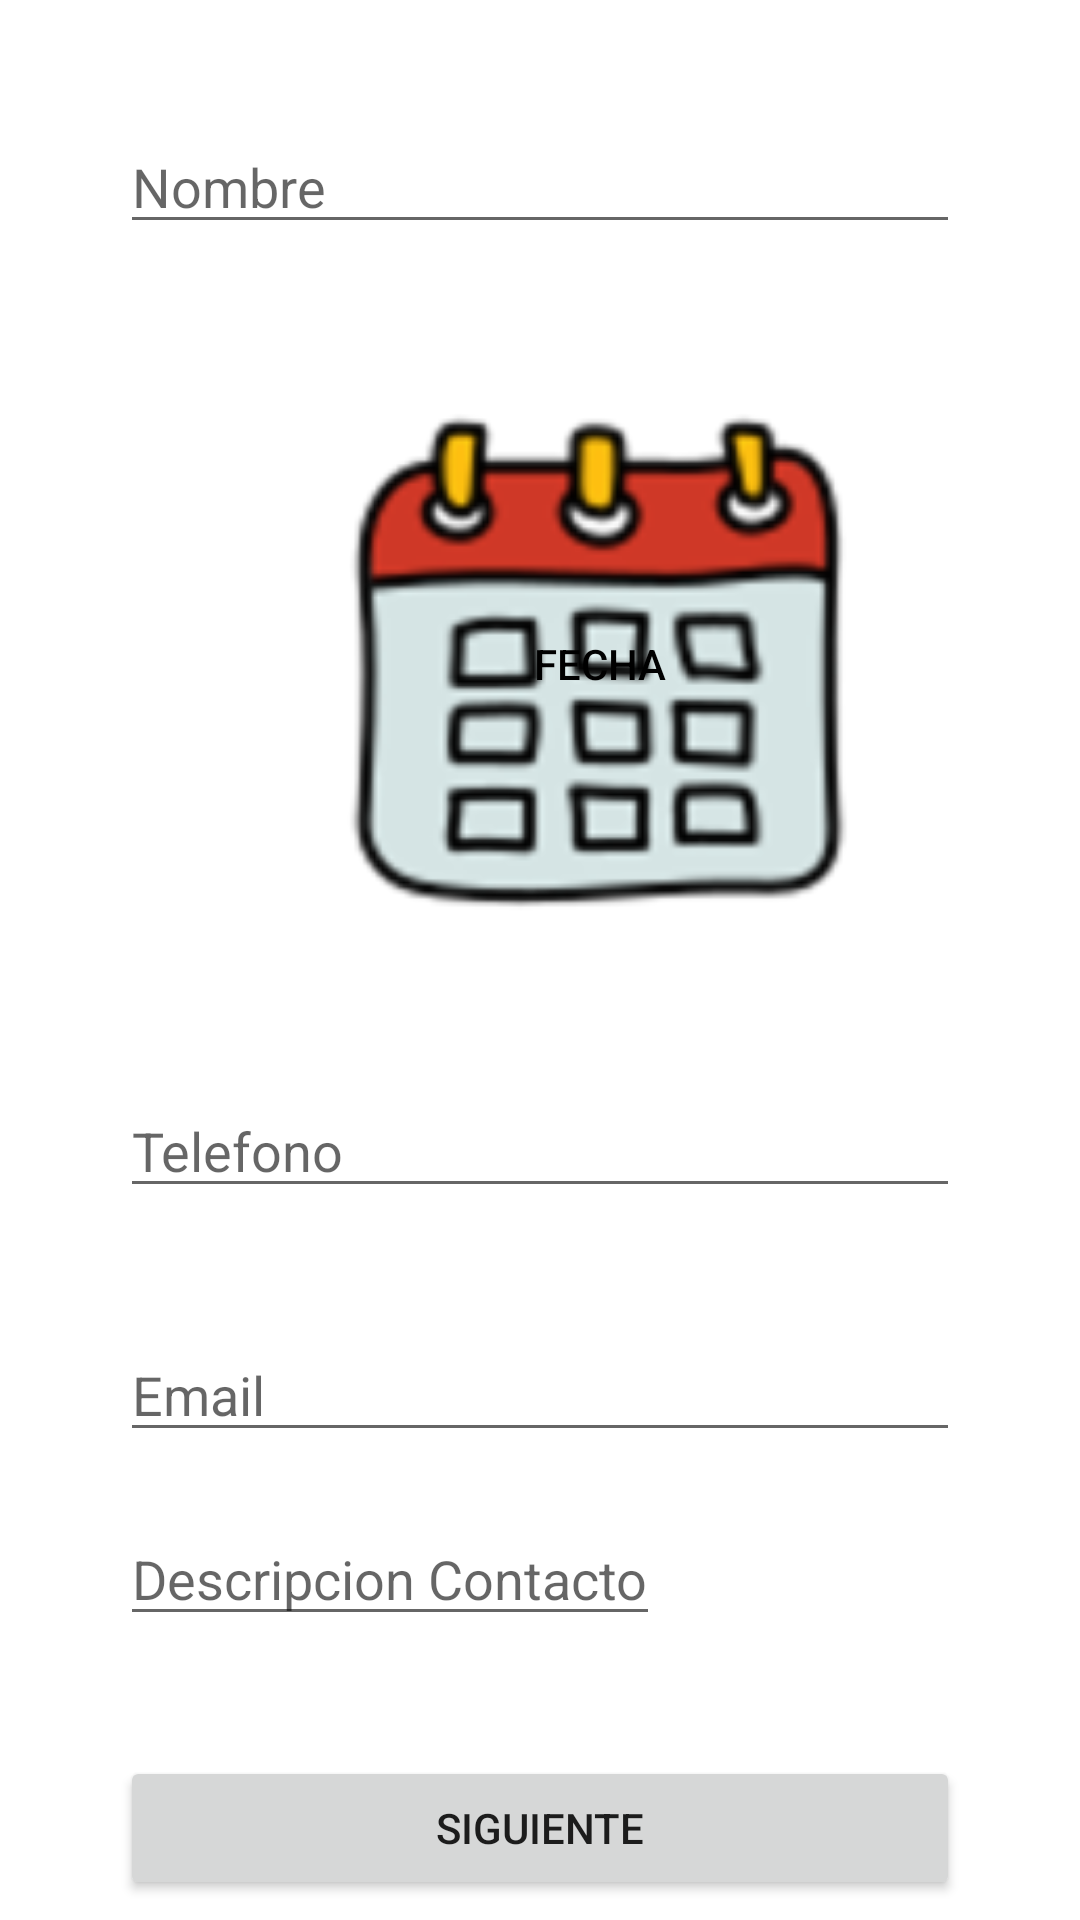

This screen was rendered from an Android layout file. Write that file and the resources it references.
<!-- AndroidManifest.xml: application theme Theme.ProyectoSemana2 -->
<!-- res/layout/activity_main.xml -->
<?xml version="1.0" encoding="utf-8"?>
<androidx.constraintlayout.widget.ConstraintLayout xmlns:android="http://schemas.android.com/apk/res/android"
    xmlns:app="http://schemas.android.com/apk/res-auto"
    xmlns:tools="http://schemas.android.com/tools"
    android:layout_width="match_parent"
    android:layout_height="match_parent"
    tools:context=".MainActivity">

    <LinearLayout
        android:orientation="vertical"
        android:layout_width="match_parent"
        android:layout_height="match_parent">

        <EditText
            android:inputType="text"
            android:id="@+id/etvNombre"
            android:layout_marginTop="@dimen/nombreMarginTop"
            android:layout_width="match_parent"
            android:layout_height="wrap_content"
            android:layout_marginHorizontal="@dimen/nombreMarginHorizon"
            android:hint="@string/Nombre"/>
        <LinearLayout
            android:orientation="horizontal"
            android:layout_width="match_parent"
            android:layout_height="wrap_content">
            <Button
                android:id="@+id/btDateButton"
                android:layout_width="@dimen/ButtonWidth"
                android:layout_height="@dimen/buttonHeight"
                android:layout_marginHorizontal="@dimen/buttonMarginHorizontal"
                android:layout_marginTop="@dimen/buttonMarginTop"
                android:text="@string/btFecha"
                android:textColor="@color/black"
                android:onClick="openDatePicker"
                android:background="@drawable/calendario"/>



        </LinearLayout>

        <EditText
            android:inputType="text"
            android:textColor="@color/black"
            android:id="@+id/etvTelefono"
            android:layout_width="match_parent"
            android:layout_height="wrap_content"
            android:layout_marginHorizontal="@dimen/telefonoMarginHorizontal"
            android:hint="@string/telefono"
            android:layout_marginTop="@dimen/telefonoMarginTop"/>

        <EditText
            android:inputType="text"
            android:id="@+id/etvEmail"
            android:layout_width="match_parent"
            android:layout_height="wrap_content"
            android:layout_marginTop="@dimen/emailMarginTop"
            android:layout_marginHorizontal="@dimen/emailMarginHorizontal"
            android:textColor="@color/black"
            android:hint="@string/email"/>
        <EditText
            android:inputType="text"
            android:id="@+id/etvDescripcion"
            android:hint="@string/descripcion"
            android:layout_width="wrap_content"
            android:layout_height="wrap_content"
            android:layout_marginHorizontal="@dimen/descripcionMarginHorizontal"
            android:layout_marginTop="@dimen/descripcionMarginTop" />
        <Button
            android:id="@+id/btSiguiente"
            android:layout_width="match_parent"
            android:layout_height="wrap_content"
            android:text="@string/siguiente"
            android:layout_marginTop="@dimen/siguienteMarginTop"
            android:layout_marginHorizontal="@dimen/siguienteMarginHorizontal"/>




    </LinearLayout>
</androidx.constraintlayout.widget.ConstraintLayout>
<!-- resources referenced by this layout -->
<resources>
  <dimen name="ButtonWidth">200dp</dimen>
  <dimen name="buttonHeight">200dp</dimen>
  <dimen name="buttonMarginHorizontal">100dp</dimen>
  <dimen name="buttonMarginTop">40dp</dimen>
  <dimen name="descripcionMarginHorizontal">40dp</dimen>
  <dimen name="descripcionMarginTop">20dp</dimen>
  <dimen name="emailMarginHorizontal">40dp</dimen>
  <dimen name="emailMarginTop">40dp</dimen>
  <dimen name="nombreMarginHorizon">40dp</dimen>
  <dimen name="nombreMarginTop">40dp</dimen>
  <dimen name="siguienteMarginHorizontal">40dp</dimen>
  <dimen name="siguienteMarginTop">40dp</dimen>
  <dimen name="telefonoMarginHorizontal">40dp</dimen>
  <dimen name="telefonoMarginTop">40dp</dimen>
  <string name="Nombre">Nombre        </string>
  <string name="btFecha">Fecha</string>
  <string name="descripcion">Descripcion Contacto</string>
  <string name="email">Email</string>
  <string name="siguiente">Siguiente</string>
  <string name="telefono">Telefono</string>
  <style name="Theme.ProyectoSemana2" parent="Theme.MaterialComponents.DayNight.DarkActionBar">
          
          <item name="colorPrimary">@color/purple_500</item>
          <item name="colorPrimaryVariant">@color/purple_700</item>
          <item name="colorOnPrimary">@color/white</item>
          
          <item name="colorSecondary">@color/teal_200</item>
          <item name="colorSecondaryVariant">@color/teal_700</item>
          <item name="colorOnSecondary">@color/black</item>
          
          <item name="android:statusBarColor" tools:targetApi="l">?attr/colorPrimaryVariant</item>
          
      </style>
  <!-- not gathered from this repository: default colours our renderer supplied (Android Studio template values) -->
  <color name="purple_500">#FF6200EE</color>
  <color name="purple_700">#FF3700B3</color>
  <color name="teal_200">#FF03DAC5</color>
  <color name="teal_700">#FF018786</color>
  <color name="black">#FF000000</color>
  <color name="white">#FFFFFFFF</color>
</resources>
